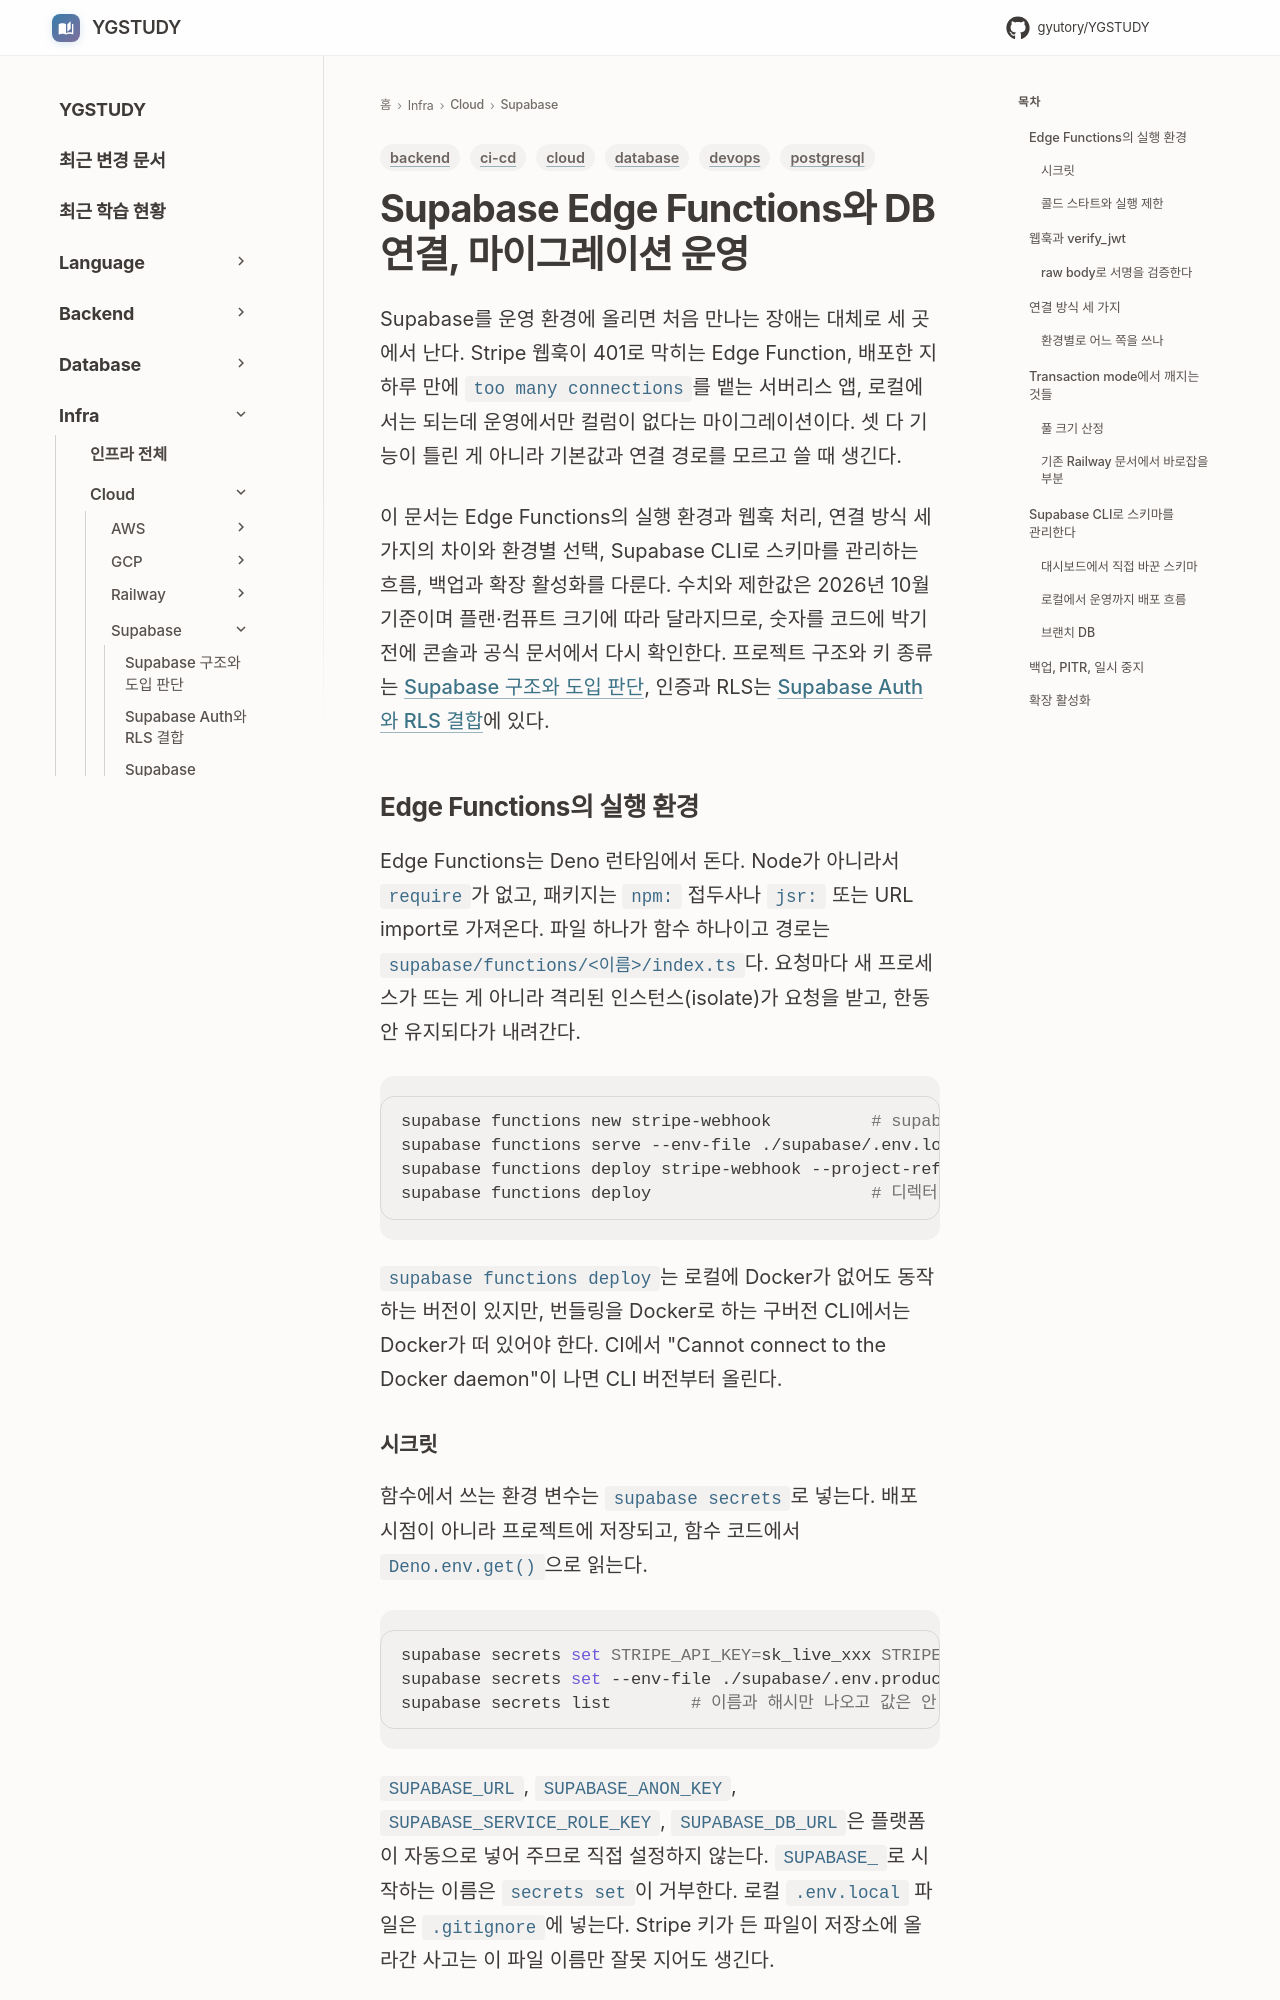

repository: GYUTORY/YGSTUDY · page: Cloud/Supabase/Supabase_Edge_Functions_And_Connection/index.html · generator: mkdocs

---
title: Supabase Edge Functions와 DB 연결, 마이그레이션 운영
tags: [cloud, backend, database, postgresql, devops, ci-cd]
updated: 2026-10-29
---

# Supabase Edge Functions와 DB 연결, 마이그레이션 운영

Supabase를 운영 환경에 올리면 처음 만나는 장애는 대체로 세 곳에서 난다. Stripe 웹훅이 401로 막히는 Edge Function, 배포한 지 하루 만에 `too many connections`를 뱉는 서버리스 앱, 로컬에서는 되는데 운영에서만 컬럼이 없다는 마이그레이션이다. 셋 다 기능이 틀린 게 아니라 기본값과 연결 경로를 모르고 쓸 때 생긴다.

이 문서는 Edge Functions의 실행 환경과 웹훅 처리, 연결 방식 세 가지의 차이와 환경별 선택, Supabase CLI로 스키마를 관리하는 흐름, 백업과 확장 활성화를 다룬다. 수치와 제한값은 2026년 10월 기준이며 플랜·컴퓨트 크기에 따라 달라지므로, 숫자를 코드에 박기 전에 콘솔과 공식 문서에서 다시 확인한다. 프로젝트 구조와 키 종류는 [Supabase 구조와 도입 판단](Supabase_Overview.md), 인증과 RLS는 [Supabase Auth와 RLS 결합](Supabase_Auth_And_RLS.md)에 있다.

## Edge Functions의 실행 환경

Edge Functions는 Deno 런타임에서 돈다. Node가 아니라서 `require`가 없고, 패키지는 `npm:` 접두사나 `jsr:` 또는 URL import로 가져온다. 파일 하나가 함수 하나이고 경로는 `supabase/functions/<이름>/index.ts`다. 요청마다 새 프로세스가 뜨는 게 아니라 격리된 인스턴스(isolate)가 요청을 받고, 한동안 유지되다가 내려간다.

```bash
supabase functions new stripe-webhook          # supabase/functions/stripe-webhook/index.ts 생성
supabase functions serve --env-file ./supabase/.env.local   # 로컬 실행
supabase functions deploy stripe-webhook --project-ref abcdefghij
supabase functions deploy                      # 디렉터리 안의 함수 전부 배포
```

`supabase functions deploy`는 로컬에 Docker가 없어도 동작하는 버전이 있지만, 번들링을 Docker로 하는 구버전 CLI에서는 Docker가 떠 있어야 한다. CI에서 "Cannot connect to the Docker daemon"이 나면 CLI 버전부터 올린다.
